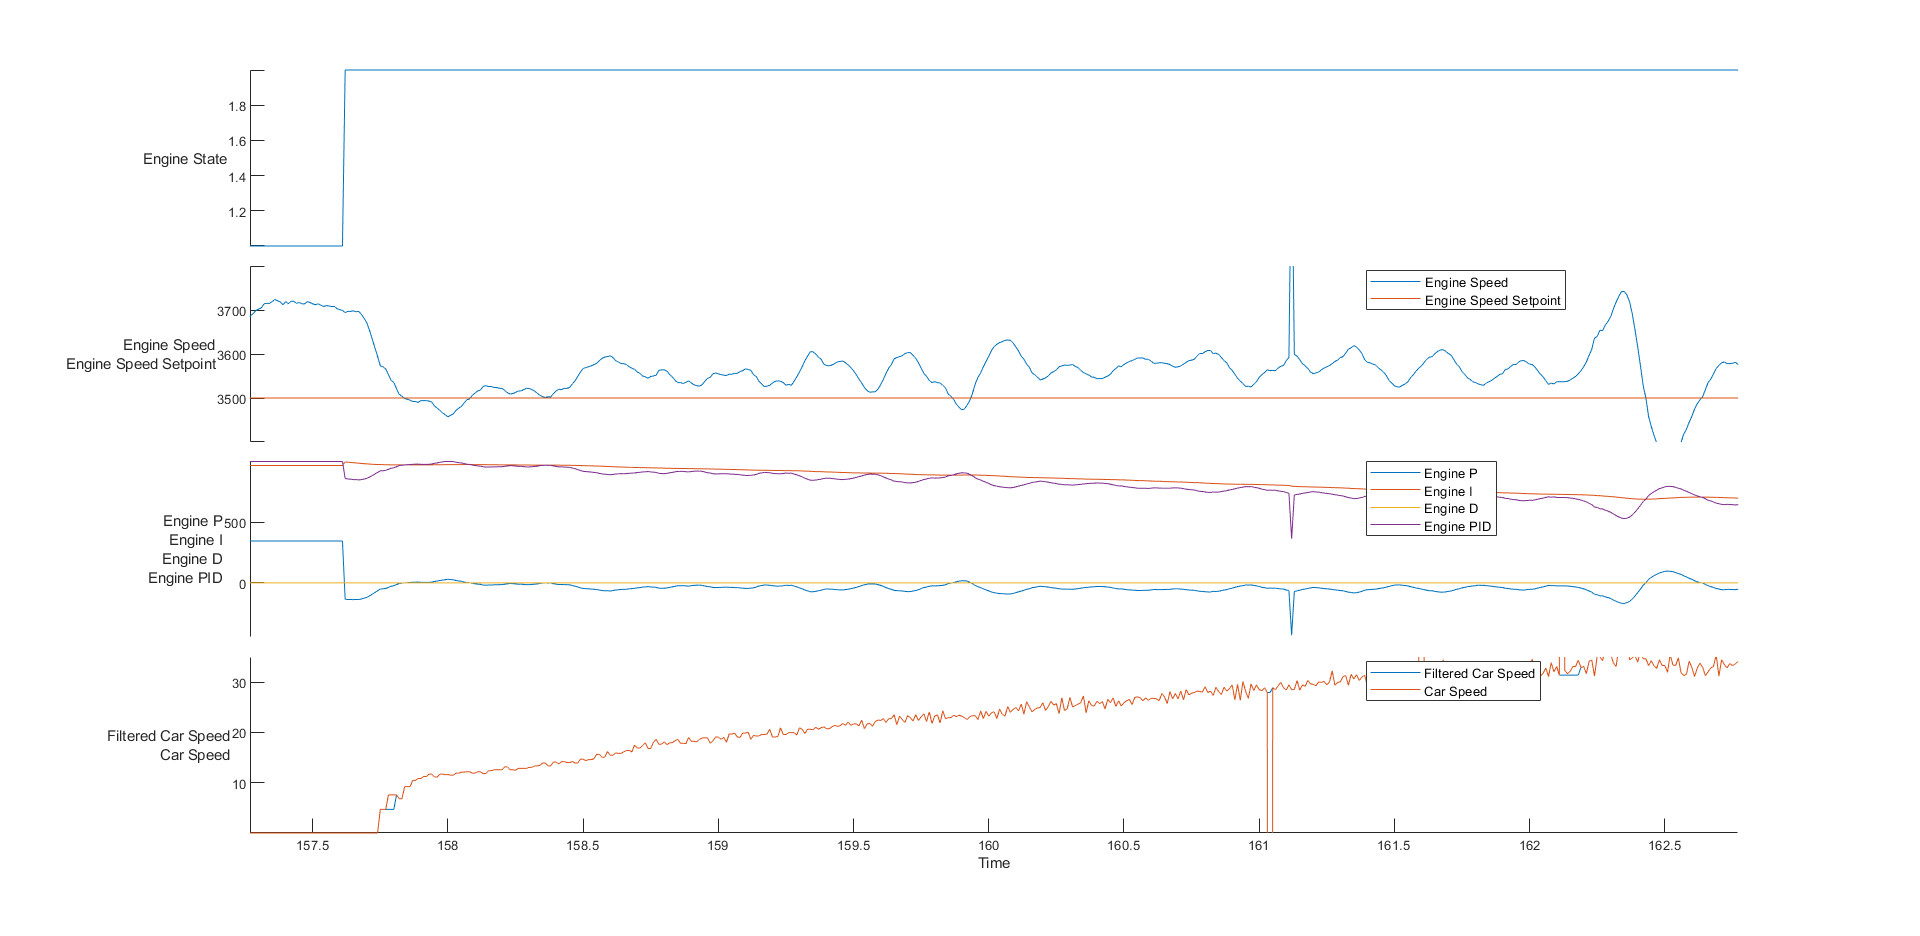

Source data for this figure (header and first rows):
time, rwSpeed, eState, eSpeed, ePID, eP, eI, eD, pState, pEncoder, pLoadCellForce, pMotorCurrent, pControllerOutput, sState, sEncoder, sLoadCellForce, sMotorCurrent, sControllerOutput, sEncoderPID, sLoadCellPID, sLoadCellP, sLoadCellI, sLoadCellD, fBrakePressure
29585219, 0, 1, 0, 0, 0, 0, 0, 3, -3019, -71, 14, 0, 3, -1789, 71, 22, 0, 0, 0, 0, 0, 0, 100
29595205, 0, 1, 0, 0, 0, 0, 0, 3, -3019, -71, 14, 0, 3, -1789, 71, 22, 0, 0, 0, 0, 0, 0, 100
29605231, 0, 1, 0, 0, 0, 0, 0, 3, -3019, -71, 14, 0, 3, -1789, 71, 22, 0, 0, 0, 0, 0, 0, 100
29615218, 0, 1, 0, 0, 0, 0, 0, 3, -3019, -71, 14, 0, 3, -1789, 71, 22, 0, 0, 0, 0, 0, 0, 100
29625202, 0, 1, 0, 0, 0, 0, 0, 3, -3019, -71, 14, 0, 3, -1789, 71, 22, 0, 0, 0, 0, 0, 0, 100
29635202, 0, 1, 0, 0, 0, 0, 0, 3, -3019, -71, 14, 0, 3, -1789, 71, 22, 0, 0, 0, 0, 0, 0, 100
29645233, 0, 1, 0, 0, 0, 0, 0, 3, -3019, -71, 14, 0, 3, -1789, 71, 22, 0, 0, 0, 0, 0, 0, 100
29655216, 0, 1, 0, 0, 0, 0, 0, 3, -3019, -71, 14, 0, 3, -1789, 71, 22, 0, 0, 0, 0, 0, 0, 99
29665203, 0, 1, 0, 0, 0, 0, 0, 3, -3019, -71, 14, 0, 3, -1789, 71, 22, 0, 0, 0, 0, 0, 0, 99
29675222, 0, 1, 0, 0, 0, 0, 0, 3, -3019, -71, 13, 0, 3, -1789, 71, 22, 0, 0, 0, 0, 0, 0, 100
29685206, 0, 1, 0, 0, 0, 0, 0, 3, -3019, -71, 14, 0, 3, -1789, 71, 22, 0, 0, 0, 0, 0, 0, 99
29695226, 0, 1, 0, 0, 0, 0, 0, 3, -3019, -71, 14, 0, 3, -1789, 71, 22, 0, 0, 0, 0, 0, 0, 99
29705222, 0, 1, 0, 0, 0, 0, 0, 3, -3019, -71, 14, 0, 3, -1789, 71, 22, 0, 0, 0, 0, 0, 0, 100
29715210, 0, 1, 0, 0, 0, 0, 0, 3, -3019, -71, 14, 0, 3, -1789, 71, 22, 0, 0, 0, 0, 0, 0, 100
29725201, 0, 1, 0, 0, 0, 0, 0, 3, -3019, -71, 14, 0, 3, -1789, 71, 24, 0, 0, 0, 0, 0, 0, 100
29735219, 0, 1, 0, 0, 0, 0, 0, 3, -3019, -71, 14, 0, 3, -1789, 71, 22, 0, 0, 0, 0, 0, 0, 100
29745211, 0, 1, 0, 0, 0, 0, 0, 3, -3019, -71, 14, 0, 3, -1789, 71, 23, 0, 0, 0, 0, 0, 0, 100
29755198, 0, 1, 0, 0, 0, 0, 0, 3, -3019, -71, 13, 0, 3, -1789, 71, 22, 0, 0, 0, 0, 0, 0, 100
29765221, 0, 1, 0, 0, 0, 0, 0, 3, -3019, -71, 14, 0, 3, -1789, 71, 21, 0, 0, 0, 0, 0, 0, 100
29775208, 0, 1, 0, 0, 0, 0, 0, 3, -3019, -71, 14, 0, 3, -1789, 71, 22, 0, 0, 0, 0, 0, 0, 99
29785232, 0, 1, 0, 0, 0, 0, 0, 3, -3019, -71, 14, 0, 3, -1789, 71, 22, 0, 0, 0, 0, 0, 0, 100
29795213, 0, 1, 0, 0, 0, 0, 0, 3, -3019, -71, 14, 0, 3, -1789, 71, 22, 0, 0, 0, 0, 0, 0, 100
29805198, 0, 1, 0, 0, 0, 0, 0, 3, -3019, -71, 14, 0, 3, -1789, 71, 22, 0, 0, 0, 0, 0, 0, 99
29815222, 0, 1, 0, 0, 0, 0, 0, 3, -3019, -71, 14, 0, 3, -1789, 71, 22, 0, 0, 0, 0, 0, 0, 100
29825206, 0, 1, 0, 0, 0, 0, 0, 3, -3019, -71, 14, 0, 3, -1789, 71, 22, 0, 0, 0, 0, 0, 0, 100
29835233, 0, 1, 0, 0, 0, 0, 0, 3, -3019, -71, 15, 0, 3, -1789, 71, 22, 0, 0, 0, 0, 0, 0, 100
29845224, 0, 1, 0, 0, 0, 0, 0, 3, -3019, -71, 14, 0, 3, -1789, 71, 22, 0, 0, 0, 0, 0, 0, 100
29855206, 0, 1, 0, 0, 0, 0, 0, 3, -3019, -71, 14, 0, 3, -1789, 71, 22, 0, 0, 0, 0, 0, 0, 100
29865236, 0, 1, 0, 0, 0, 0, 0, 3, -3019, -71, 14, 0, 3, -1789, 71, 22, 0, 0, 0, 0, 0, 0, 100
29875224, 0, 1, 0, 0, 0, 0, 0, 3, -3019, -71, 14, 0, 3, -1789, 71, 22, 0, 0, 0, 0, 0, 0, 100
29885207, 0, 1, 0, 0, 0, 0, 0, 3, -3019, -71, 14, 0, 3, -1789, 71, 22, 0, 0, 0, 0, 0, 0, 100
29895228, 0, 1, 0, 0, 0, 0, 0, 3, -3019, -71, 14, 0, 3, -1789, 71, 21, 0, 0, 0, 0, 0, 0, 100
29905219, 0, 1, 0, 0, 0, 0, 0, 3, -3019, -71, 14, 0, 3, -1789, 71, 22, 0, 0, 0, 0, 0, 0, 99
29915280, 0, 1, 0, 0, 0, 0, 0, 3, -3019, -71, 14, 0, 3, -1789, 71, 22, 0, 0, 0, 0, 0, 0, 99
29925226, 0, 1, 0, 0, 0, 0, 0, 3, -3019, -71, 14, 0, 3, -1789, 71, 22, 0, 0, 0, 0, 0, 0, 100
29935212, 0, 1, 0, 0, 0, 0, 0, 3, -3019, -71, 14, 0, 3, -1789, 71, 21, 0, 0, 0, 0, 0, 0, 99
29945201, 0, 1, 0, 0, 0, 0, 0, 3, -3019, -71, 14, 0, 3, -1789, 71, 21, 0, 0, 0, 0, 0, 0, 100
29955224, 0, 1, 0, 0, 0, 0, 0, 3, -3019, -71, 14, 0, 3, -1789, 71, 22, 0, 0, 0, 0, 0, 0, 100
29965282, 0, 1, 0, 0, 0, 0, 0, 3, -3019, -71, 14, 0, 3, -1789, 71, 21, 0, 0, 0, 0, 0, 0, 100
29975232, 0, 1, 0, 0, 0, 0, 0, 3, -3019, -71, 14, 0, 3, -1789, 71, 22, 0, 0, 0, 0, 0, 0, 100
29985217, 0, 1, 0, 0, 0, 0, 0, 3, -3019, -71, 14, 0, 3, -1789, 71, 22, 0, 0, 0, 0, 0, 0, 100
29995204, 0, 1, 0, 0, 0, 0, 0, 3, -3019, -71, 14, 0, 3, -1789, 71, 21, 0, 0, 0, 0, 0, 0, 100
30005236, 0, 1, 0, 0, 0, 0, 0, 3, -3019, -71, 14, 0, 3, -1789, 71, 22, 0, 0, 0, 0, 0, 0, 100
30015222, 0, 1, 0, 0, 0, 0, 0, 3, -3019, -71, 14, 0, 3, -1789, 71, 22, 0, 0, 0, 0, 0, 0, 100
30025206, 0, 1, 0, 0, 0, 0, 0, 3, -3019, -71, 14, 0, 3, -1789, 71, 22, 0, 0, 0, 0, 0, 0, 99
30035231, 0, 1, 0, 0, 0, 0, 0, 3, -3019, -71, 14, 0, 3, -1789, 71, 22, 0, 0, 0, 0, 0, 0, 100
30045216, 0, 1, 0, 0, 0, 0, 0, 3, -3019, -71, 14, 0, 3, -1789, 71, 22, 0, 0, 0, 0, 0, 0, 99
30055202, 0, 1, 0, 0, 0, 0, 0, 3, -3019, -71, 14, 0, 3, -1789, 71, 22, 0, 0, 0, 0, 0, 0, 100
30065224, 0, 1, 0, 0, 0, 0, 0, 3, -3019, -71, 14, 0, 3, -1789, 71, 22, 0, 0, 0, 0, 0, 0, 99
30075207, 0, 1, 0, 0, 0, 0, 0, 3, -3019, -71, 14, 0, 3, -1789, 71, 22, 0, 0, 0, 0, 0, 0, 100
30085227, 0, 1, 0, 0, 0, 0, 0, 3, -3019, -71, 15, 0, 3, -1789, 71, 22, 0, 0, 0, 0, 0, 0, 100
30095209, 0, 1, 0, 0, 0, 0, 0, 3, -3019, -71, 14, 0, 3, -1789, 71, 22, 0, 0, 0, 0, 0, 0, 100
30105198, 0, 1, 0, 0, 0, 0, 0, 3, -3019, -71, 14, 0, 3, -1789, 71, 22, 0, 0, 0, 0, 0, 0, 100
30115220, 0, 1, 0, 0, 0, 0, 0, 3, -3019, -71, 14, 0, 3, -1789, 71, 21, 0, 0, 0, 0, 0, 0, 100
30125209, 0, 1, 0, 0, 0, 0, 0, 3, -3019, -71, 13, 0, 3, -1789, 71, 22, 0, 0, 0, 0, 0, 0, 100
30135227, 0, 1, 0, 0, 0, 0, 0, 3, -3019, -71, 14, 0, 3, -1789, 71, 22, 0, 0, 0, 0, 0, 0, 100
30145209, 0, 1, 0, 0, 0, 0, 0, 3, -3019, -71, 14, 0, 3, -1789, 71, 22, 0, 0, 0, 0, 0, 0, 99
30155231, 0, 1, 0, 0, 0, 0, 0, 3, -3019, -71, 14, 0, 3, -1789, 71, 22, 0, 0, 0, 0, 0, 0, 99
30165220, 0, 1, 0, 0, 0, 0, 0, 3, -3019, -71, 13, 0, 3, -1789, 71, 22, 0, 0, 0, 0, 0, 0, 100
30175215, 0, 1, 0, 0, 0, 0, 0, 3, -3019, -71, 14, 0, 3, -1789, 71, 22, 0, 0, 0, 0, 0, 0, 99
... 20,524 more rows
